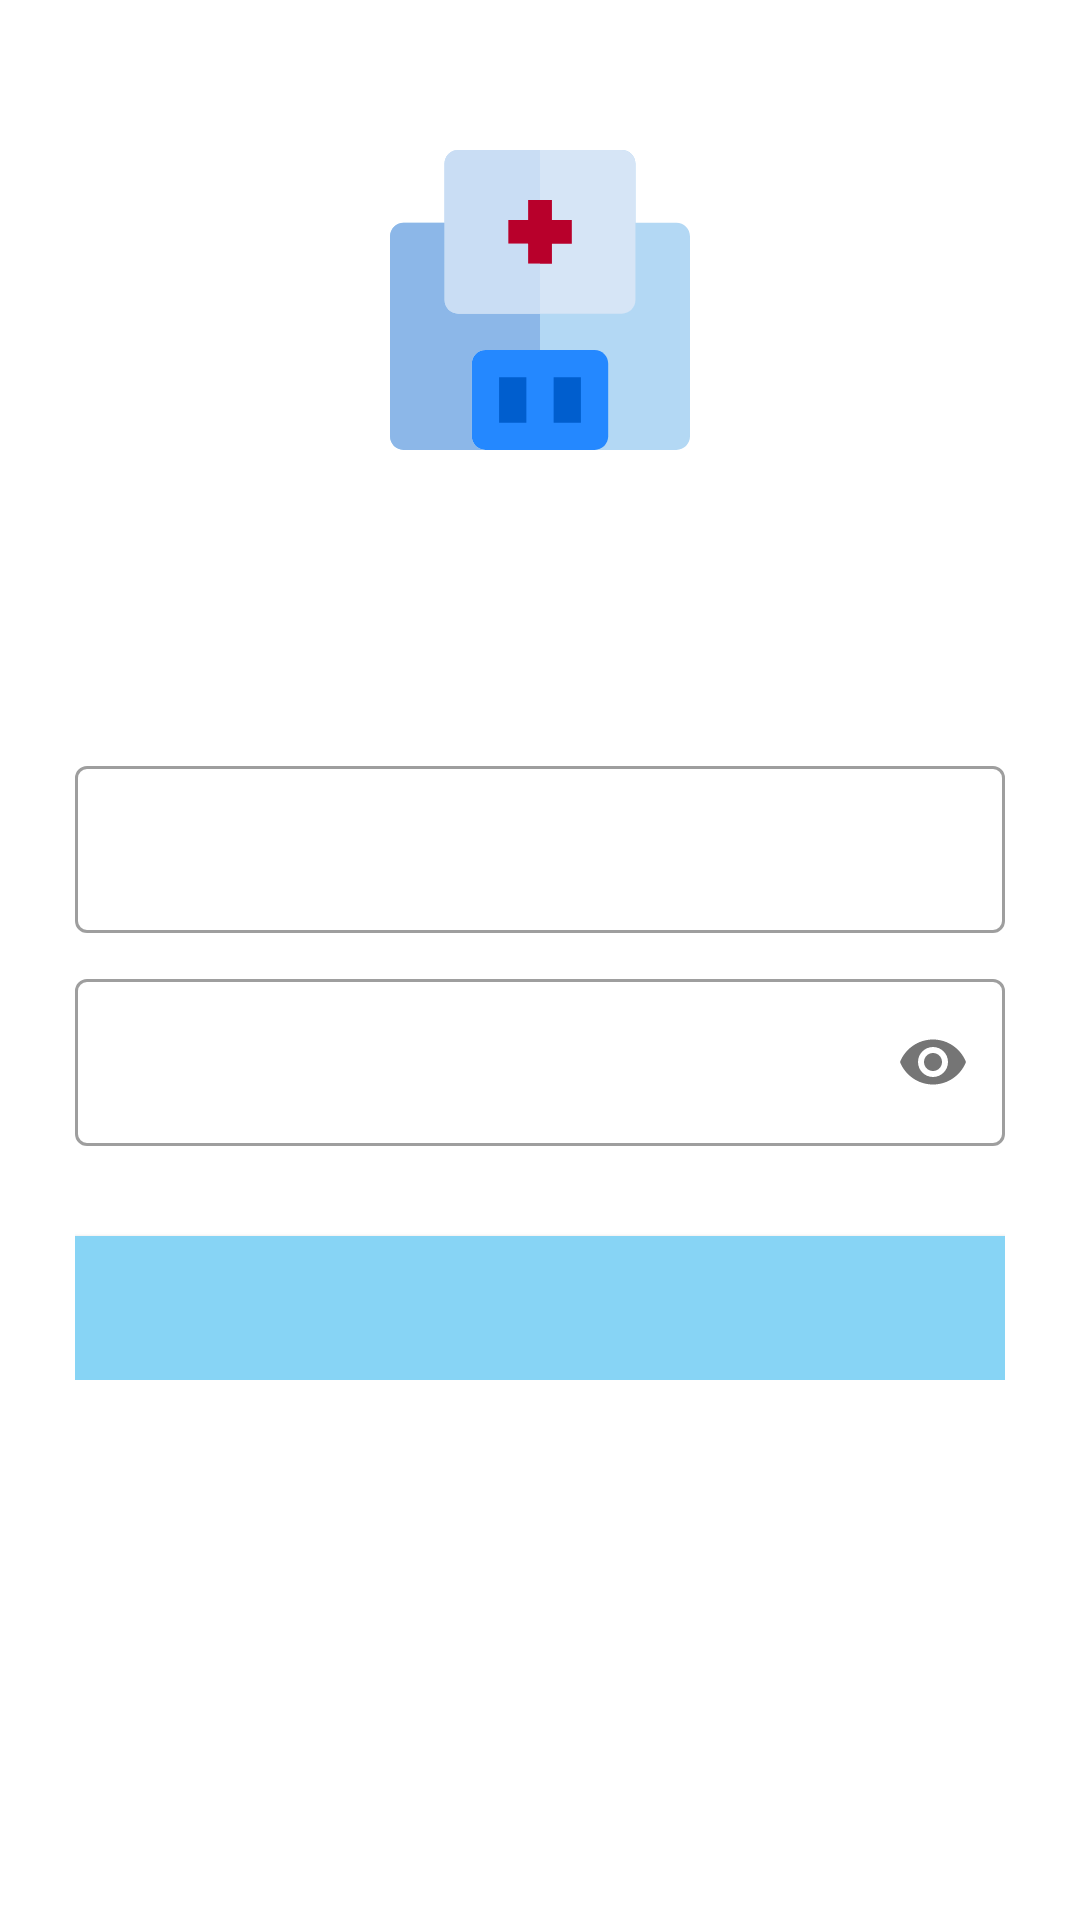

The Android layout XML behind this screen, and the referenced resources:
<!-- AndroidManifest.xml: application theme Theme.Hospital_Management_System_Mobile -->
<!-- res/layout/login_activity.xml -->
<?xml version="1.0" encoding="utf-8"?>
<androidx.constraintlayout.widget.ConstraintLayout xmlns:android="http://schemas.android.com/apk/res/android"
    xmlns:app="http://schemas.android.com/apk/res-auto"
    xmlns:tools="http://schemas.android.com/tools"
    android:layout_width="match_parent"
    android:layout_height="match_parent"
    android:id="@+id/a"
    tools:context=".LoginActivity">

    <LinearLayout
        android:id="@+id/login_header"
        android:layout_width="wrap_content"
        android:layout_height="wrap_content"
        android:orientation="horizontal"
        android:layout_marginTop="50dp"
        app:layout_constraintEnd_toEndOf="parent"
        app:layout_constraintStart_toStartOf="parent"
        app:layout_constraintTop_toTopOf="parent">

        <ImageView
            android:id="@+id/logo"
            android:layout_width="100dp"
            android:layout_height="100dp"
            android:layout_gravity="center"
            android:src="@drawable/ic_hospital_logo"/>

    </LinearLayout>

    <LinearLayout
        android:id="@+id/login_attributes"
        android:layout_width="350dp"
        android:layout_height="wrap_content"
        android:gravity="center"
        android:orientation="vertical"
        android:padding="20dp"
        android:layout_marginTop="80dp"
        app:layout_constraintEnd_toEndOf="parent"
        app:layout_constraintStart_toStartOf="parent"
        app:layout_constraintTop_toBottomOf="@+id/login_header">

        <com.google.android.material.textfield.TextInputLayout
            android:id="@+id/email_input_layout"
            style="@style/Widget.MaterialComponents.TextInputLayout.OutlinedBox"
            android:layout_width="match_parent"
            android:layout_height="wrap_content">

            <EditText
                android:id="@+id/email"
                android:layout_width="match_parent"
                android:layout_height="wrap_content"
                android:autofillHints="emailAddress"
                android:inputType="textEmailAddress" />
        </com.google.android.material.textfield.TextInputLayout>

        <com.google.android.material.textfield.TextInputLayout
            android:id="@+id/password_input_layout"
            style="@style/Widget.MaterialComponents.TextInputLayout.OutlinedBox"
            android:layout_width="match_parent"
            android:layout_height="wrap_content"
            app:passwordToggleEnabled="true"
            android:layout_marginTop="10dp">

            <EditText
                android:id="@+id/password"
                android:layout_width="match_parent"
                android:layout_height="wrap_content"
                android:autofillHints="password"
                android:inputType="textPassword" />

        </com.google.android.material.textfield.TextInputLayout>

        <androidx.appcompat.widget.AppCompatButton
            android:id="@+id/login_btn"
            android:layout_width="match_parent"
            android:layout_height="wrap_content"
            android:layout_marginTop="30dp"
            android:background="#87d4f5"
            android:textColor="@color/white"/>

        <ProgressBar
            android:id="@+id/progressBar"
            android:layout_width="wrap_content"
            android:layout_height="wrap_content"
            android:layout_marginTop="25dp"
            android:visibility="gone" />

    </LinearLayout>
</androidx.constraintlayout.widget.ConstraintLayout>
<!-- resources referenced by this layout -->
<resources>
  <!-- drawable ic_hospital_logo: vector/xml drawable (drawable, 2533 chars, omitted) -->
  <style name="Theme.Hospital_Management_System_Mobile" parent="Theme.MaterialComponents.DayNight.DarkActionBar">
          
          <item name="colorPrimary">@color/purple_500</item>
          <item name="colorPrimaryVariant">@color/purple_700</item>
          <item name="colorOnPrimary">@color/white</item>
          
          <item name="colorSecondary">@color/teal_200</item>
          <item name="colorSecondaryVariant">@color/teal_700</item>
          <item name="colorOnSecondary">@color/black</item>
          
          <item name="android:statusBarColor" tools:targetApi="l">?attr/colorPrimaryVariant</item>
          
      </style>
  <!-- not gathered from this repository: default colours our renderer supplied (Android Studio template values) -->
  <color name="purple_500">#FF6200EE</color>
  <color name="purple_700">#FF3700B3</color>
  <color name="teal_200">#FF03DAC5</color>
  <color name="teal_700">#FF018786</color>
  <color name="black">#FF000000</color>
  <color name="white">#FFFFFFFF</color>
</resources>
